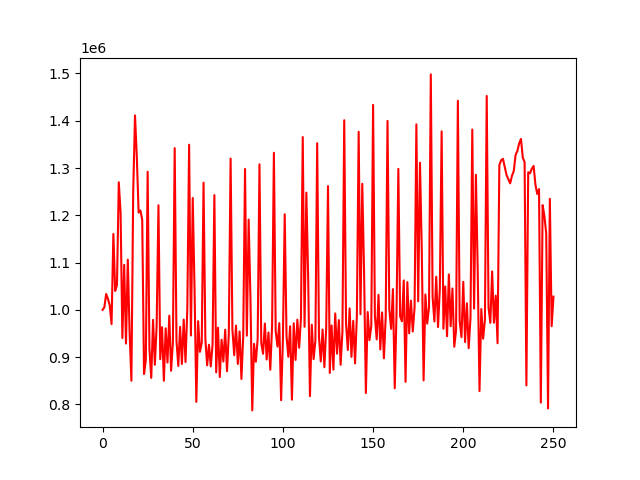

Values plotted in this chart, from the file beside it:
account_value, date, daily_return
1000000, 2018-01-02, 
1005439, 2018-01-03, 0.005439
1033545, 2018-01-04, 0.02795
1023135, 2018-01-05, -0.01007
1009631, 2018-01-08, -0.0132
969934, 2018-01-09, -0.03932
1160668, 2018-01-10, 0.1966
1040124, 2018-01-11, -0.1039
1052899, 2018-01-12, 0.01228
1269969, 2018-01-16, 0.2062
1205837, 2018-01-17, -0.0505
940506, 2018-01-18, -0.22
1095300, 2018-01-19, 0.1646
928767, 2018-01-22, -0.152
1106156, 2018-01-23, 0.191
952652, 2018-01-24, -0.1388
850176, 2018-01-25, -0.1076
1249871, 2018-01-26, 0.4701
1411336, 2018-01-29, 0.1292
1323306, 2018-01-30, -0.06237
1205854, 2018-01-31, -0.08876
1210265, 2018-02-01, 0.003658
1190385, 2018-02-02, -0.01643
864366, 2018-02-05, -0.2739
894357, 2018-02-06, 0.0347
1292223, 2018-02-07, 0.4449
917649, 2018-02-08, -0.2899
856159, 2018-02-09, -0.06701
978887, 2018-02-12, 0.1433
883924, 2018-02-13, -0.09701
967394, 2018-02-14, 0.09443
1221213, 2018-02-15, 0.2624
895804, 2018-02-16, -0.2665
963414, 2018-02-20, 0.07547
850209, 2018-02-21, -0.1175
961079, 2018-02-22, 0.1304
888607, 2018-02-23, -0.07541
987694, 2018-02-26, 0.1115
871233, 2018-02-27, -0.1179
931436, 2018-02-28, 0.0691
1342090, 2018-03-01, 0.4409
934114, 2018-03-02, -0.304
881551, 2018-03-05, -0.05627
963999, 2018-03-06, 0.09353
885622, 2018-03-07, -0.0813
979524, 2018-03-08, 0.106
889699, 2018-03-09, -0.0917
1003087, 2018-03-12, 0.1274
1349303, 2018-03-13, 0.3452
945814, 2018-03-14, -0.299
1236659, 2018-03-15, 0.3075
1045437, 2018-03-16, -0.1546
805463, 2018-03-19, -0.2295
976122, 2018-03-20, 0.2119
911299, 2018-03-21, -0.06641
930894, 2018-03-22, 0.0215
1269077, 2018-03-23, 0.3633
938861, 2018-03-26, -0.2602
882774, 2018-03-27, -0.05974
926259, 2018-03-28, 0.04926
... 191 more rows
